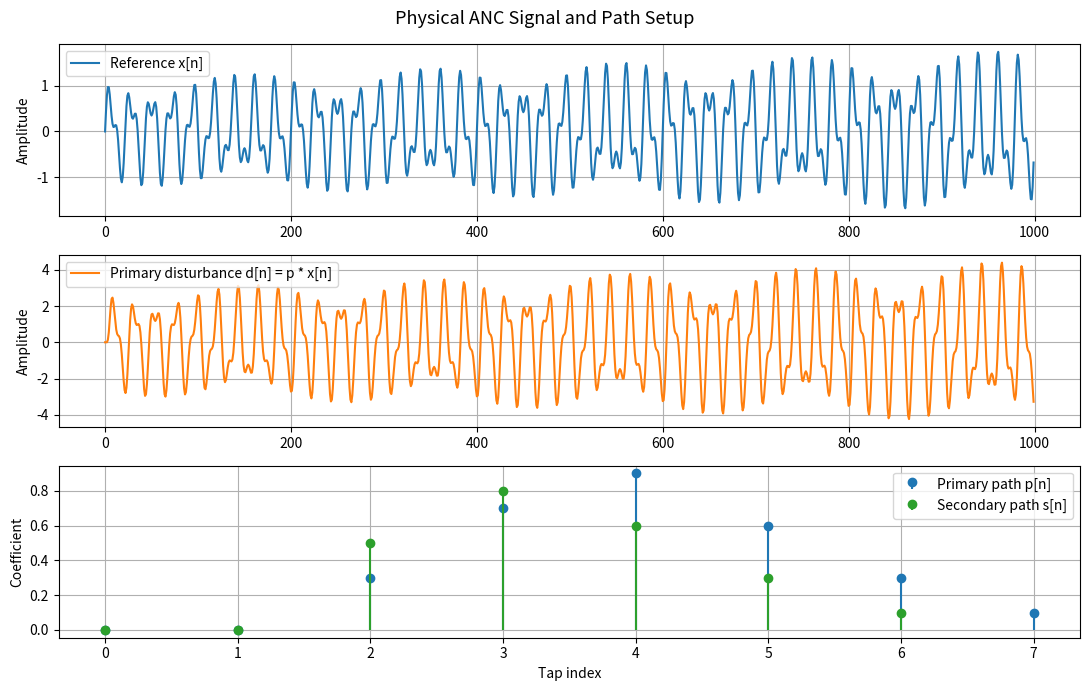
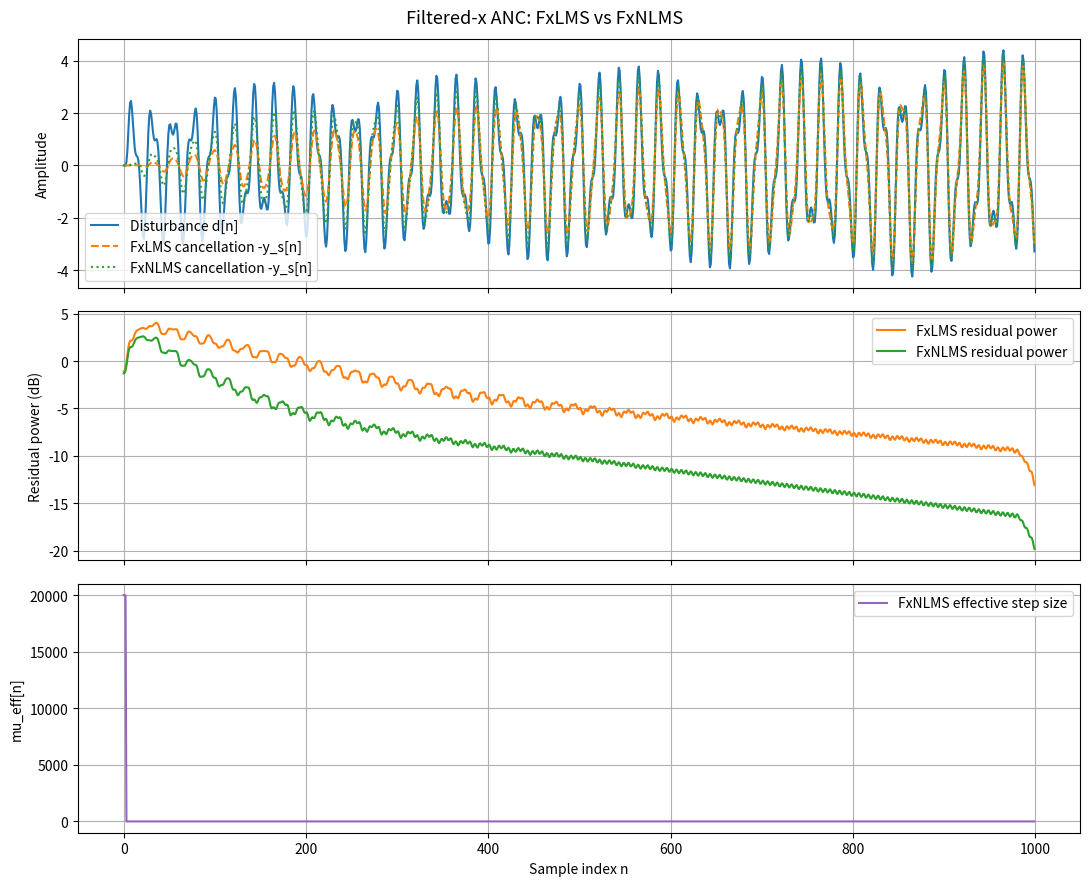
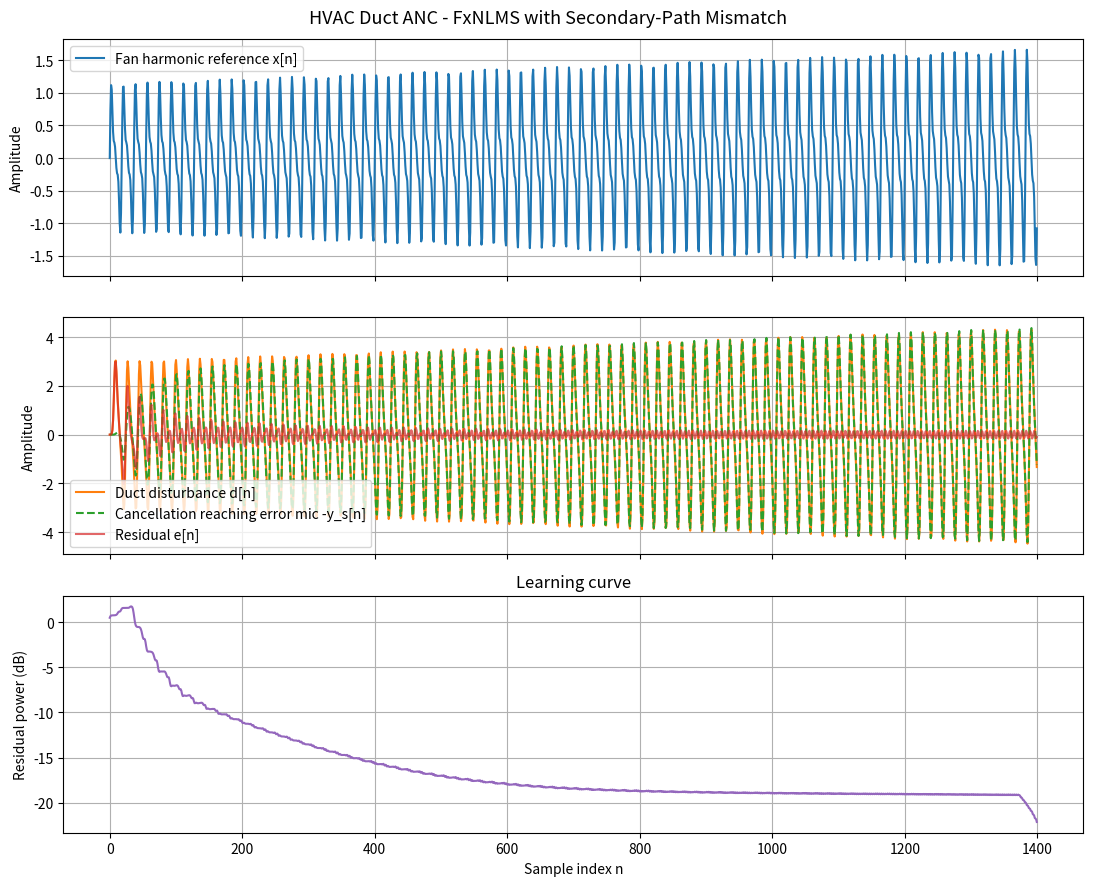

The matplotlib source for these figures, in order:
import numpy as np
import matplotlib.pyplot as plt

np.random.seed(3)


N = 1000
n = np.arange(N)

level = 0.75 + 0.40 * (n / N)
x = level * (
    np.sin(2 * np.pi * 0.045 * n)
    + 0.55 * np.sin(2 * np.pi * 0.095 * n)
)

p = np.array([0.00, 0.00, 0.30, 0.70, 0.90, 0.60, 0.30, 0.10])
s_true = np.array([0.00, 0.00, 0.50, 0.80, 0.60, 0.30, 0.10])
s_hat = s_true.copy()

d = np.convolve(x, p, mode='full')[:N]
x_filt = np.convolve(x, s_hat, mode='full')[:N]

fig, axes = plt.subplots(3, 1, figsize=(11, 7), sharex=False)
fig.suptitle('Physical ANC Signal and Path Setup', fontsize=13)

axes[0].plot(n, x, label='Reference x[n]', color='tab:blue')
axes[0].set_ylabel('Amplitude')
axes[0].legend()
axes[0].grid(True)

axes[1].plot(n, d, label='Primary disturbance d[n] = p * x[n]', color='tab:orange')
axes[1].set_ylabel('Amplitude')
axes[1].legend()
axes[1].grid(True)

axes[2].stem(np.arange(len(p)), p, basefmt=' ', label='Primary path p[n]')
axes[2].stem(np.arange(len(s_true)), s_true, linefmt='C2-', markerfmt='C2o', basefmt=' ', label='Secondary path s[n]')
axes[2].set_xlabel('Tap index')
axes[2].set_ylabel('Coefficient')
axes[2].legend()
axes[2].grid(True)

plt.tight_layout()
plt.show()


M = 16
Ls = len(s_true)
pad = M + Ls + 5

x_buf = np.concatenate([np.zeros(pad), x])
d_buf = np.concatenate([np.zeros(pad), d])
xf_buf = np.concatenate([np.zeros(pad), x_filt])

# FxLMS implementation.
mu = 0.0003
w_fxlms = np.zeros(M)
y_buf_fxlms = np.zeros(Ls)
e_fxlms = np.zeros(N)
ys_fxlms = np.zeros(N)

for i in range(N):
    ii = i + pad
    x_vec = x_buf[ii : ii - M : -1]
    xf_vec = xf_buf[ii : ii - M : -1]

    y = np.dot(w_fxlms, x_vec)
    y_buf_fxlms[1:] = y_buf_fxlms[:-1]
    y_buf_fxlms[0] = y
    y_s = np.dot(s_true, y_buf_fxlms)

    e_fxlms[i] = d_buf[ii] + y_s
    ys_fxlms[i] = y_s
    w_fxlms = w_fxlms - mu * e_fxlms[i] * xf_vec

# FxNLMS implementation.
mu_tilde = 0.02
eps = 1e-6
w_fxnlms = np.zeros(M)
y_buf_fxnlms = np.zeros(Ls)
e_fxnlms = np.zeros(N)
ys_fxnlms = np.zeros(N)
mu_eff_history = np.zeros(N)

for i in range(N):
    ii = i + pad
    x_vec = x_buf[ii : ii - M : -1]
    xf_vec = xf_buf[ii : ii - M : -1]

    y = np.dot(w_fxnlms, x_vec)
    y_buf_fxnlms[1:] = y_buf_fxnlms[:-1]
    y_buf_fxnlms[0] = y
    y_s = np.dot(s_true, y_buf_fxnlms)

    e_fxnlms[i] = d_buf[ii] + y_s
    ys_fxnlms[i] = y_s
    mu_eff = mu_tilde / (np.dot(xf_vec, xf_vec) + eps)
    w_fxnlms = w_fxnlms - mu_eff * e_fxnlms[i] * xf_vec
    mu_eff_history[i] = mu_eff

steady = slice(N // 2, None)
reduction_fxlms = 10 * np.log10(np.var(d[steady]) / (np.var(e_fxlms[steady]) + 1e-12))
reduction_fxnlms = 10 * np.log10(np.var(d[steady]) / (np.var(e_fxnlms[steady]) + 1e-12))

print(f'FxLMS noise reduction:  {reduction_fxlms:.1f} dB')
print(f'FxNLMS noise reduction: {reduction_fxnlms:.1f} dB')


mse_fxlms = np.convolve(e_fxlms**2, np.ones(35) / 35, mode='same')
mse_fxnlms = np.convolve(e_fxnlms**2, np.ones(35) / 35, mode='same')

fig, axes = plt.subplots(3, 1, figsize=(11, 9), sharex=True)
fig.suptitle('Filtered-x ANC: FxLMS vs FxNLMS', fontsize=13)

axes[0].plot(n, d, label='Disturbance d[n]', color='tab:blue')
axes[0].plot(n, -ys_fxlms, label='FxLMS cancellation -y_s[n]', color='tab:orange', linestyle='--')
axes[0].plot(n, -ys_fxnlms, label='FxNLMS cancellation -y_s[n]', color='tab:green', linestyle=':')
axes[0].set_ylabel('Amplitude')
axes[0].legend()
axes[0].grid(True)

axes[1].plot(10 * np.log10(mse_fxlms + 1e-12), label='FxLMS residual power', color='tab:orange')
axes[1].plot(10 * np.log10(mse_fxnlms + 1e-12), label='FxNLMS residual power', color='tab:green')
axes[1].set_ylabel('Residual power (dB)')
axes[1].legend()
axes[1].grid(True)

axes[2].plot(mu_eff_history, label='FxNLMS effective step size', color='tab:purple')
axes[2].set_xlabel('Sample index n')
axes[2].set_ylabel('mu_eff[n]')
axes[2].legend()
axes[2].grid(True)

plt.tight_layout()
plt.show()


np.random.seed(7)

N = 1400
n = np.arange(N)
f0 = 0.055
level = 0.75 + 0.35 * (n / N)

x = level * (
    np.sin(2 * np.pi * f0 * n)
    + 0.6 * np.sin(2 * np.pi * 2 * f0 * n)
    + 0.3 * np.sin(2 * np.pi * 3 * f0 * n)
)

p = np.array([0.00, 0.00, 0.05, 0.18, 0.45, 0.85, 1.00, 0.75, 0.42, 0.20, 0.08])
s_true = np.array([0.00, 0.00, 0.12, 0.36, 0.72, 0.90, 0.58, 0.28, 0.10])

mismatch = 0.10 * np.random.randn(len(s_true))
s_hat = s_true * (1.0 + mismatch)

d = np.convolve(x, p, mode='full')[:N]
x_filt = np.convolve(x, s_hat, mode='full')[:N]

print('Secondary-path mismatch (% per tap):')
print(np.round(100 * mismatch, 1))


M = 32
mu_tilde = 0.05
eps = 1e-6
Ls = len(s_true)
pad = M + Ls + 5

x_buf = np.concatenate([np.zeros(pad), x])
d_buf = np.concatenate([np.zeros(pad), d])
xf_buf = np.concatenate([np.zeros(pad), x_filt])

w = np.zeros(M)
y_buf = np.zeros(Ls)
e = np.zeros(N)
y_secondary = np.zeros(N)

for i in range(N):
    ii = i + pad
    x_vec = x_buf[ii : ii - M : -1]
    xf_vec = xf_buf[ii : ii - M : -1]

    y = np.dot(w, x_vec)
    y_buf[1:] = y_buf[:-1]
    y_buf[0] = y
    y_s = np.dot(s_true, y_buf)

    e[i] = d_buf[ii] + y_s
    y_secondary[i] = y_s

    mu_eff = mu_tilde / (np.dot(xf_vec, xf_vec) + eps)
    w = w - mu_eff * e[i] * xf_vec

steady = slice(N // 2, None)
reduction_db = 10 * np.log10(np.var(d[steady]) / (np.var(e[steady]) + 1e-12))
print(f'HVAC FxNLMS noise reduction with path mismatch: {reduction_db:.1f} dB')


mse = np.convolve(e**2, np.ones(55) / 55, mode='same')

fig, axes = plt.subplots(3, 1, figsize=(11, 9), sharex=True)
fig.suptitle('HVAC Duct ANC - FxNLMS with Secondary-Path Mismatch', fontsize=13)

axes[0].plot(n, x, label='Fan harmonic reference x[n]', color='tab:blue')
axes[0].set_ylabel('Amplitude')
axes[0].legend()
axes[0].grid(True)

axes[1].plot(n, d, label='Duct disturbance d[n]', color='tab:orange')
axes[1].plot(n, -y_secondary, label='Cancellation reaching error mic -y_s[n]', color='tab:green', linestyle='--')
axes[1].plot(n, e, label='Residual e[n]', color='tab:red', alpha=0.7)
axes[1].set_ylabel('Amplitude')
axes[1].legend()
axes[1].grid(True)

axes[2].plot(10 * np.log10(mse + 1e-12), color='tab:purple')
axes[2].set_xlabel('Sample index n')
axes[2].set_ylabel('Residual power (dB)')
axes[2].set_title('Learning curve')
axes[2].grid(True)

plt.tight_layout()
plt.show()
